Run: headless pygame with SDL's dummy video driver; simulated clock (each Clock.tick advances the game by its frame time, no real sleeping); random seed 0; keys injected as events and as key.get_pressed() state; no mouse input.
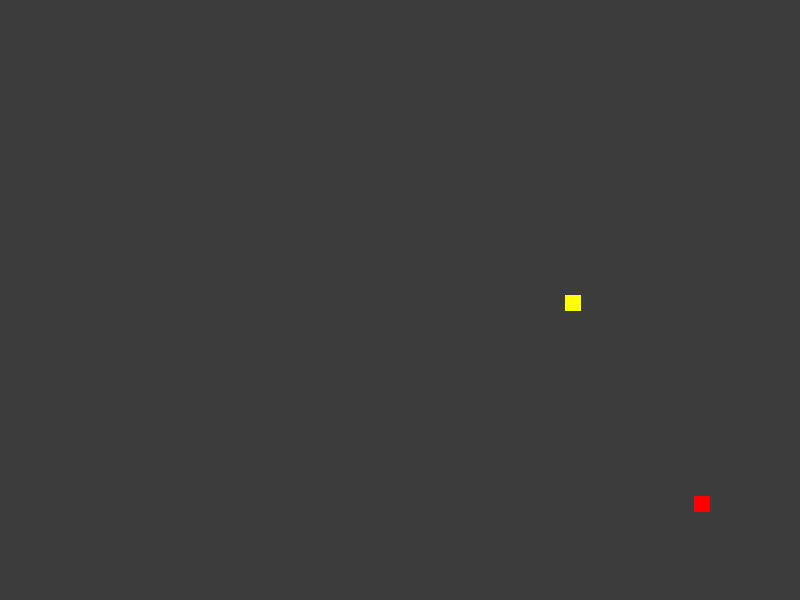
Frame 1 of 4 · flips 1–60 · no input
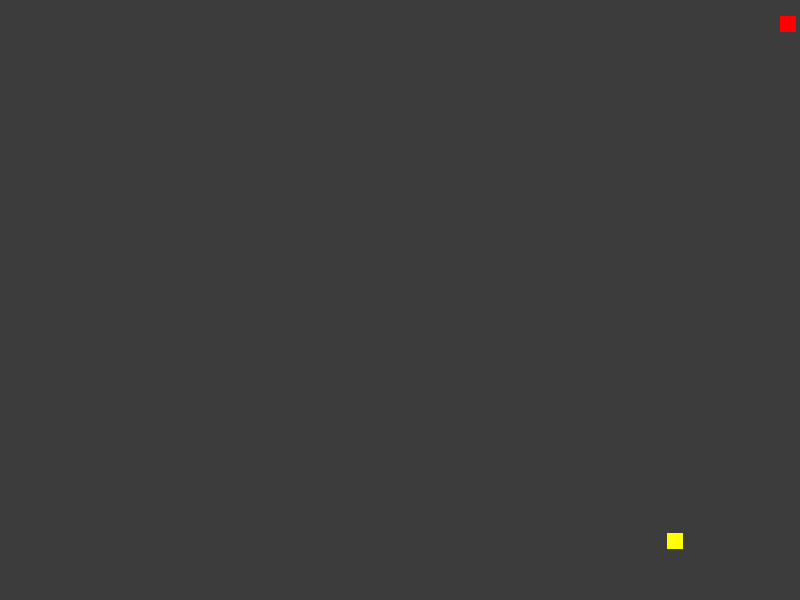
Frame 2 of 4 · flips 61–180 · tapped SPACE, RETURN · held RIGHT (→), D
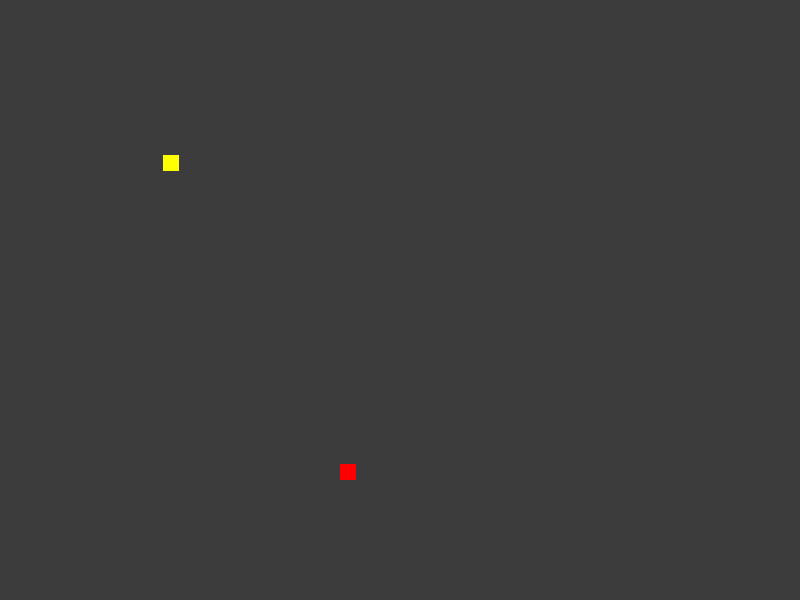
Frame 3 of 4 · flips 181–300 · held DOWN (↓), S
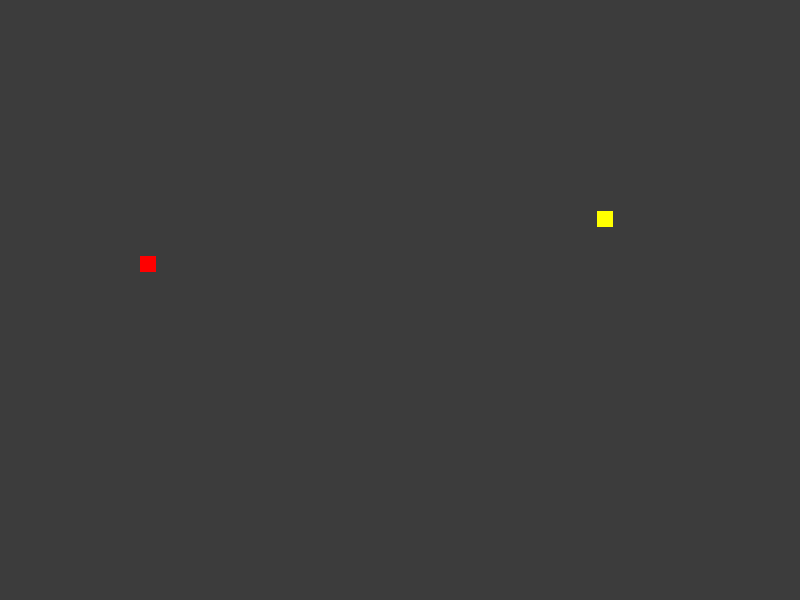
Frame 4 of 4 · flips 301–420 · held LEFT (←), A, UP (↑), W

The pygame program that drew these frames:

import pygame as pg
from pygame.locals import *
import sys
import random

_fps = 60

class Ball(pg.Surface):
    x = 0
    y = 0
    color = (255, 255, 255)
    velocidad = 5
    dirx = velocidad
    diry = velocidad

    def __init__(self):
        pg.Surface.__init__(self, (16,16))
        self.fill(self.color)

    def setColor(self, color):
        self.color = color
        self.fill(self.color)

    def avanza(self):
        if self.x >= 800:
            self.dirx = -self.velocidad
        if self.x <= 0:
            self.dirx = self.velocidad
        if self.y >= 600:
            self.diry = -self.velocidad
        if self.y <= 0:
            self.diry = self.velocidad

        self.x += self.dirx
        self.y += self.diry

    def comprobarChoque(self, candidata):
        choqueX = candidata.x >= self.x and candidata.x <= self.x+16 or \
            candidata.x+16 >= self.x and candidata.x+16 <= self.x+16
        choqueY = candidata.y >= self.y and candidata.y <= self.y+16 or \
            candidata.y+16 >= self.y and candidata.y+16 <= self.y+16
        
        if choqueX and choqueY:
            self.dirx = self.dirx * -1

        # Como es una condición devuelve True o False por lo que no hace falta hacer un if

class Game:
    clock = pg.time.Clock()

    def __init__(self, width, height):
        self.size = (width, height)
        self.display = pg.display
        self.screen = self.display.set_mode(self.size)
        self.screen.fill((60, 60, 60))
        self.display.set_caption('Mi juego')

        self.ball1 = Ball()
        self.ball1.setColor((255,0,0))
        self.ball1.x = random.randrange(800)
        self.ball1.y = random.randrange(600)
        self.ball1.velocidad = random.randrange(4, 9)

        self.ball2 = Ball()
        self.ball2.setColor((255,255,0))
        self.ball2.x = random.randrange(800)
        self.ball2.y = random.randrange(600)
        self.ball2.velocidad = random.randrange(4, 9)

    def start(self):
        while True:
            self.clock.tick(_fps)

            for event in pg.event.get():
                if event.type == QUIT:
                    pg.quit()
                    sys.exit()

            #Modifica la posición de ball
            self.ball1.avanza()
            self.ball2.avanza()

            self.ball1.comprobarChoque(self.ball2)
            self.ball2.comprobarChoque(self.ball1)

            #Pintar los sprites en screen
            self.screen.fill((60,60,60))

            # blit coloca la bola en la pantalla en la posición que le demos

            self.screen.blit(self.ball1, (self.ball1.x, self.ball1.y))
            self.screen.blit(self.ball2, (self.ball2.x, self.ball2.y))

            self.display.flip()

if __name__ == '__main__':
    pg.init()
    game = Game(800, 600)
    game.start()
